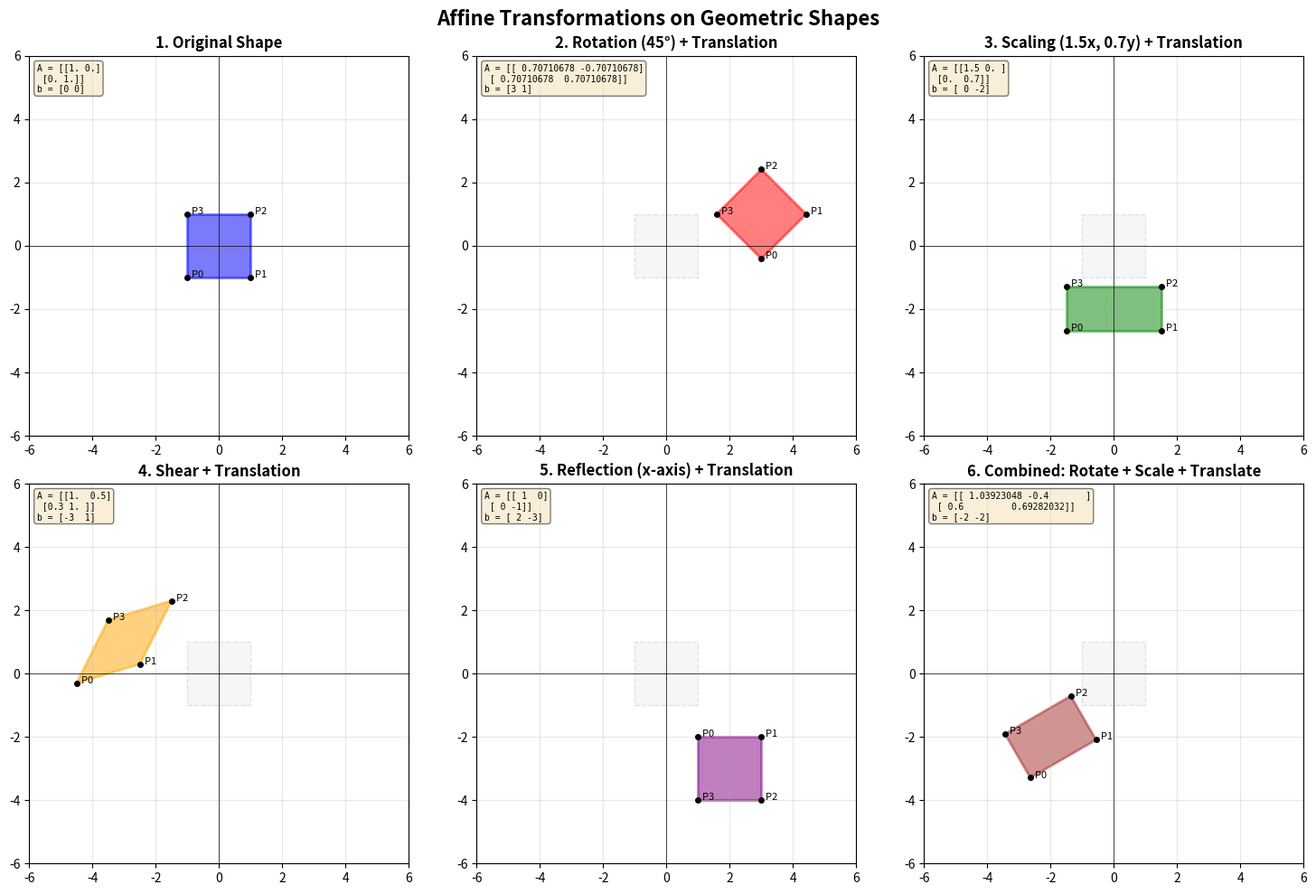
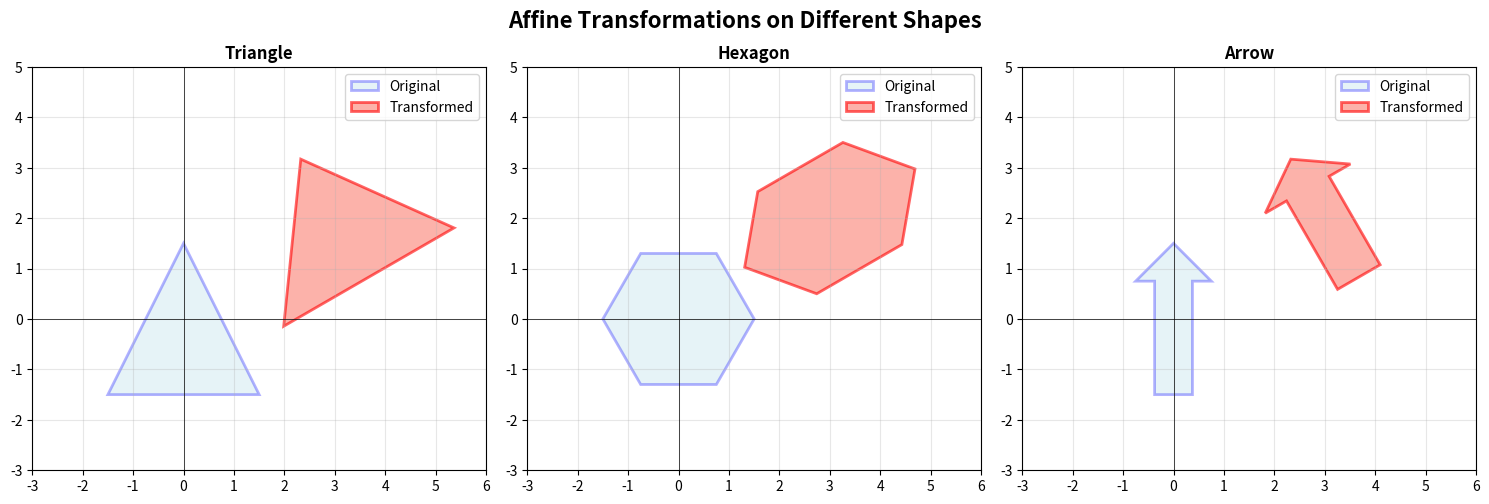

Generate these figures, in order, with matplotlib:

#10: Affine Transformations: Combine linear transformations and vector addition to perform affine transformations on geometric shapes.

import numpy as np
import pandas as pd
import matplotlib.pyplot as plt
from matplotlib.patches import Polygon

class AffineTransformation:
    """Class to perform affine transformations on geometric shapes"""
    
    def __init__(self):
        self.transformation_history = []
    
    @staticmethod
    def create_shape(shape_type='square', center=(0, 0), size=1):
        """Create basic geometric shapes"""
        if shape_type == 'square':
            return np.array([
                [center[0] - size/2, center[1] - size/2],
                [center[0] + size/2, center[1] - size/2],
                [center[0] + size/2, center[1] + size/2],
                [center[0] - size/2, center[1] + size/2]
            ])
        elif shape_type == 'triangle':
            return np.array([
                [center[0], center[1] + size],
                [center[0] - size, center[1] - size],
                [center[0] + size, center[1] - size]
            ])
        elif shape_type == 'hexagon':
            angles = np.linspace(0, 2*np.pi, 7)
            return np.array([[center[0] + size*np.cos(a), 
                            center[1] + size*np.sin(a)] for a in angles[:-1]])
        elif shape_type == 'arrow':
            return np.array([
                [center[0], center[1] + size],
                [center[0] + size/2, center[1] + size/2],
                [center[0] + size/4, center[1] + size/2],
                [center[0] + size/4, center[1] - size],
                [center[0] - size/4, center[1] - size],
                [center[0] - size/4, center[1] + size/2],
                [center[0] - size/2, center[1] + size/2]
            ])
    
    def apply_affine(self, points, matrix, translation):
        """
        Apply affine transformation: y = Ax + b
        where A is the linear transformation matrix and b is translation vector
        """
        # Convert points to homogeneous coordinates if needed
        points = np.array(points)
        
        # Apply linear transformation
        transformed = points @ matrix.T
        
        # Apply translation
        transformed = transformed + translation
        
        # Store transformation details
        self.transformation_history.append({
            'matrix': matrix.copy(),
            'translation': translation.copy(),
            'type': 'affine'
        })
        
        return transformed
    
    def rotation_matrix(self, angle_degrees):
        """Create 2D rotation matrix"""
        theta = np.radians(angle_degrees)
        return np.array([
            [np.cos(theta), -np.sin(theta)],
            [np.sin(theta), np.cos(theta)]
        ])
    
    def scaling_matrix(self, sx, sy):
        """Create 2D scaling matrix"""
        return np.array([
            [sx, 0],
            [0, sy]
        ])
    
    def shear_matrix(self, shx, shy):
        """Create 2D shear matrix"""
        return np.array([
            [1, shx],
            [shy, 1]
        ])
    
    def reflection_matrix(self, axis='x'):
        """Create 2D reflection matrix"""
        if axis == 'x':
            return np.array([[1, 0], [0, -1]])
        elif axis == 'y':
            return np.array([[-1, 0], [0, 1]])
        elif axis == 'origin':
            return np.array([[-1, 0], [0, -1]])
    
    def compose_transformations(self, *matrices):
        """Compose multiple linear transformations"""
        result = np.eye(2)
        for matrix in matrices:
            result = result @ matrix
        return result


def visualize_transformations():
    """Create comprehensive visualization of affine transformations"""
    
    at = AffineTransformation()
    
    # Create figure with subplots
    fig, axes = plt.subplots(2, 3, figsize=(15, 10))
    fig.suptitle('Affine Transformations on Geometric Shapes', fontsize=16, fontweight='bold')
    
    # Original shape
    original = at.create_shape('square', center=(0, 0), size=2)
    
    transformations = [
        {
            'title': '1. Original Shape',
            'matrix': np.eye(2),
            'translation': np.array([0, 0]),
            'color': 'blue'
        },
        {
            'title': '2. Rotation (45°) + Translation',
            'matrix': at.rotation_matrix(45),
            'translation': np.array([3, 1]),
            'color': 'red'
        },
        {
            'title': '3. Scaling (1.5x, 0.7y) + Translation',
            'matrix': at.scaling_matrix(1.5, 0.7),
            'translation': np.array([0, -2]),
            'color': 'green'
        },
        {
            'title': '4. Shear + Translation',
            'matrix': at.shear_matrix(0.5, 0.3),
            'translation': np.array([-3, 1]),
            'color': 'orange'
        },
        {
            'title': '5. Reflection (x-axis) + Translation',
            'matrix': at.reflection_matrix('x'),
            'translation': np.array([2, -3]),
            'color': 'purple'
        },
        {
            'title': '6. Combined: Rotate + Scale + Translate',
            'matrix': at.compose_transformations(
                at.rotation_matrix(30),
                at.scaling_matrix(1.2, 0.8)
            ),
            'translation': np.array([-2, -2]),
            'color': 'brown'
        }
    ]
    
    # Apply and plot transformations
    for idx, (ax, trans) in enumerate(zip(axes.flat, transformations)):
        # Transform the shape
        transformed = at.apply_affine(original, trans['matrix'], trans['translation'])
        
        # Plot original (light gray)
        original_patch = Polygon(original, fill=True, alpha=0.2, 
                                edgecolor='gray', facecolor='lightgray', 
                                linewidth=1, linestyle='--')
        ax.add_patch(original_patch)
        
        # Plot transformed shape
        transformed_patch = Polygon(transformed, fill=True, alpha=0.5, 
                                   edgecolor=trans['color'], 
                                   facecolor=trans['color'], linewidth=2)
        ax.add_patch(transformed_patch)
        
        # Add vertices labels
        for i, (x, y) in enumerate(transformed):
            ax.plot(x, y, 'ko', markersize=4)
            ax.text(x, y, f'  P{i}', fontsize=8)
        
        # Set axis properties
        ax.set_xlim(-6, 6)
        ax.set_ylim(-6, 6)
        ax.set_aspect('equal')
        ax.grid(True, alpha=0.3)
        ax.axhline(y=0, color='k', linewidth=0.5)
        ax.axvline(x=0, color='k', linewidth=0.5)
        ax.set_title(trans['title'], fontweight='bold')
        
        # Add transformation matrix info
        matrix_str = f"A = {trans['matrix']}\nb = {trans['translation']}"
        ax.text(0.02, 0.98, matrix_str, transform=ax.transAxes,
               verticalalignment='top', fontsize=7, family='monospace',
               bbox=dict(boxstyle='round', facecolor='wheat', alpha=0.5))
    
    plt.tight_layout()
    return fig


def demonstrate_multiple_shapes():
    """Demonstrate affine transformations on multiple shapes"""
    
    at = AffineTransformation()
    
    fig, axes = plt.subplots(1, 3, figsize=(15, 5))
    fig.suptitle('Affine Transformations on Different Shapes', 
                 fontsize=16, fontweight='bold')
    
    shapes = [
        ('triangle', 'Triangle'),
        ('hexagon', 'Hexagon'),
        ('arrow', 'Arrow')
    ]
    
    # Define a complex transformation
    rotation = at.rotation_matrix(30)
    scaling = at.scaling_matrix(1.3, 0.9)
    combined_matrix = at.compose_transformations(rotation, scaling)
    translation = np.array([3, 2])
    
    for ax, (shape_type, shape_name) in zip(axes, shapes):
        # Create original shape
        original = at.create_shape(shape_type, center=(0, 0), size=1.5)
        
        # Apply transformation
        transformed = at.apply_affine(original, combined_matrix, translation)
        
        # Plot original
        original_patch = Polygon(original, fill=True, alpha=0.3, 
                                edgecolor='blue', facecolor='lightblue', 
                                linewidth=2, label='Original')
        ax.add_patch(original_patch)
        
        # Plot transformed
        transformed_patch = Polygon(transformed, fill=True, alpha=0.6, 
                                   edgecolor='red', facecolor='salmon', 
                                   linewidth=2, label='Transformed')
        ax.add_patch(transformed_patch)
        
        ax.set_xlim(-3, 6)
        ax.set_ylim(-3, 5)
        ax.set_aspect('equal')
        ax.grid(True, alpha=0.3)
        ax.axhline(y=0, color='k', linewidth=0.5)
        ax.axvline(x=0, color='k', linewidth=0.5)
        ax.set_title(f'{shape_name}', fontweight='bold')
        ax.legend()
    
    plt.tight_layout()
    return fig


def create_transformation_dataframe():
    """Create a pandas DataFrame with transformation details"""
    
    at = AffineTransformation()
    
    transformations_data = []
    
    # Define various transformations
    configs = [
        ('Rotation 45°', at.rotation_matrix(45), np.array([1, 2])),
        ('Scaling 2x, 0.5y', at.scaling_matrix(2, 0.5), np.array([0, 0])),
        ('Shear 0.5x', at.shear_matrix(0.5, 0), np.array([1, 1])),
        ('Reflection X', at.reflection_matrix('x'), np.array([0, 2])),
        ('Combined', at.compose_transformations(
            at.rotation_matrix(30),
            at.scaling_matrix(1.5, 1.5)
        ), np.array([2, 1]))
    ]
    
    # Test point
    test_point = np.array([[1, 1]])
    
    for name, matrix, translation in configs:
        transformed = at.apply_affine(test_point, matrix, translation)
        
        transformations_data.append({
            'Transformation': name,
            'Original_X': test_point[0, 0],
            'Original_Y': test_point[0, 1],
            'Transformed_X': transformed[0, 0],
            'Transformed_Y': transformed[0, 1],
            'Matrix_A11': matrix[0, 0],
            'Matrix_A12': matrix[0, 1],
            'Matrix_A21': matrix[1, 0],
            'Matrix_A22': matrix[1, 1],
            'Translation_X': translation[0],
            'Translation_Y': translation[1]
        })
    
    df = pd.DataFrame(transformations_data)
    
    print("Affine Transformation Results")
    print("=" * 80)
    print(df.to_string(index=False))
    print("\n")
    
    # Display transformation equations
    print("Affine Transformation Equation: y = Ax + b")
    print("where A is the linear transformation matrix and b is the translation vector")
    print("=" * 80)
    
    return df


# Run demonstrations
if __name__ == "__main__":
    print("\n" + "="*80)
    print("AFFINE TRANSFORMATIONS DEMONSTRATION")
    print("="*80 + "\n")
    
    # Create DataFrame with transformation details
    df = create_transformation_dataframe()
    
    # Visualize various transformations
    fig1 = visualize_transformations()
    
    # Demonstrate on different shapes
    fig2 = demonstrate_multiple_shapes()
    
    plt.show()
    
    print("\nKey Concepts:")
    print("1. Affine transformation combines linear transformation (Ax) and translation (+b)")
    print("2. Linear transformations include: rotation, scaling, shear, reflection")
    print("3. Multiple transformations can be composed by matrix multiplication")
    print("4. Order of composition matters: AB ≠ BA in general")
    print("5. Translation must be applied after linear transformation")
